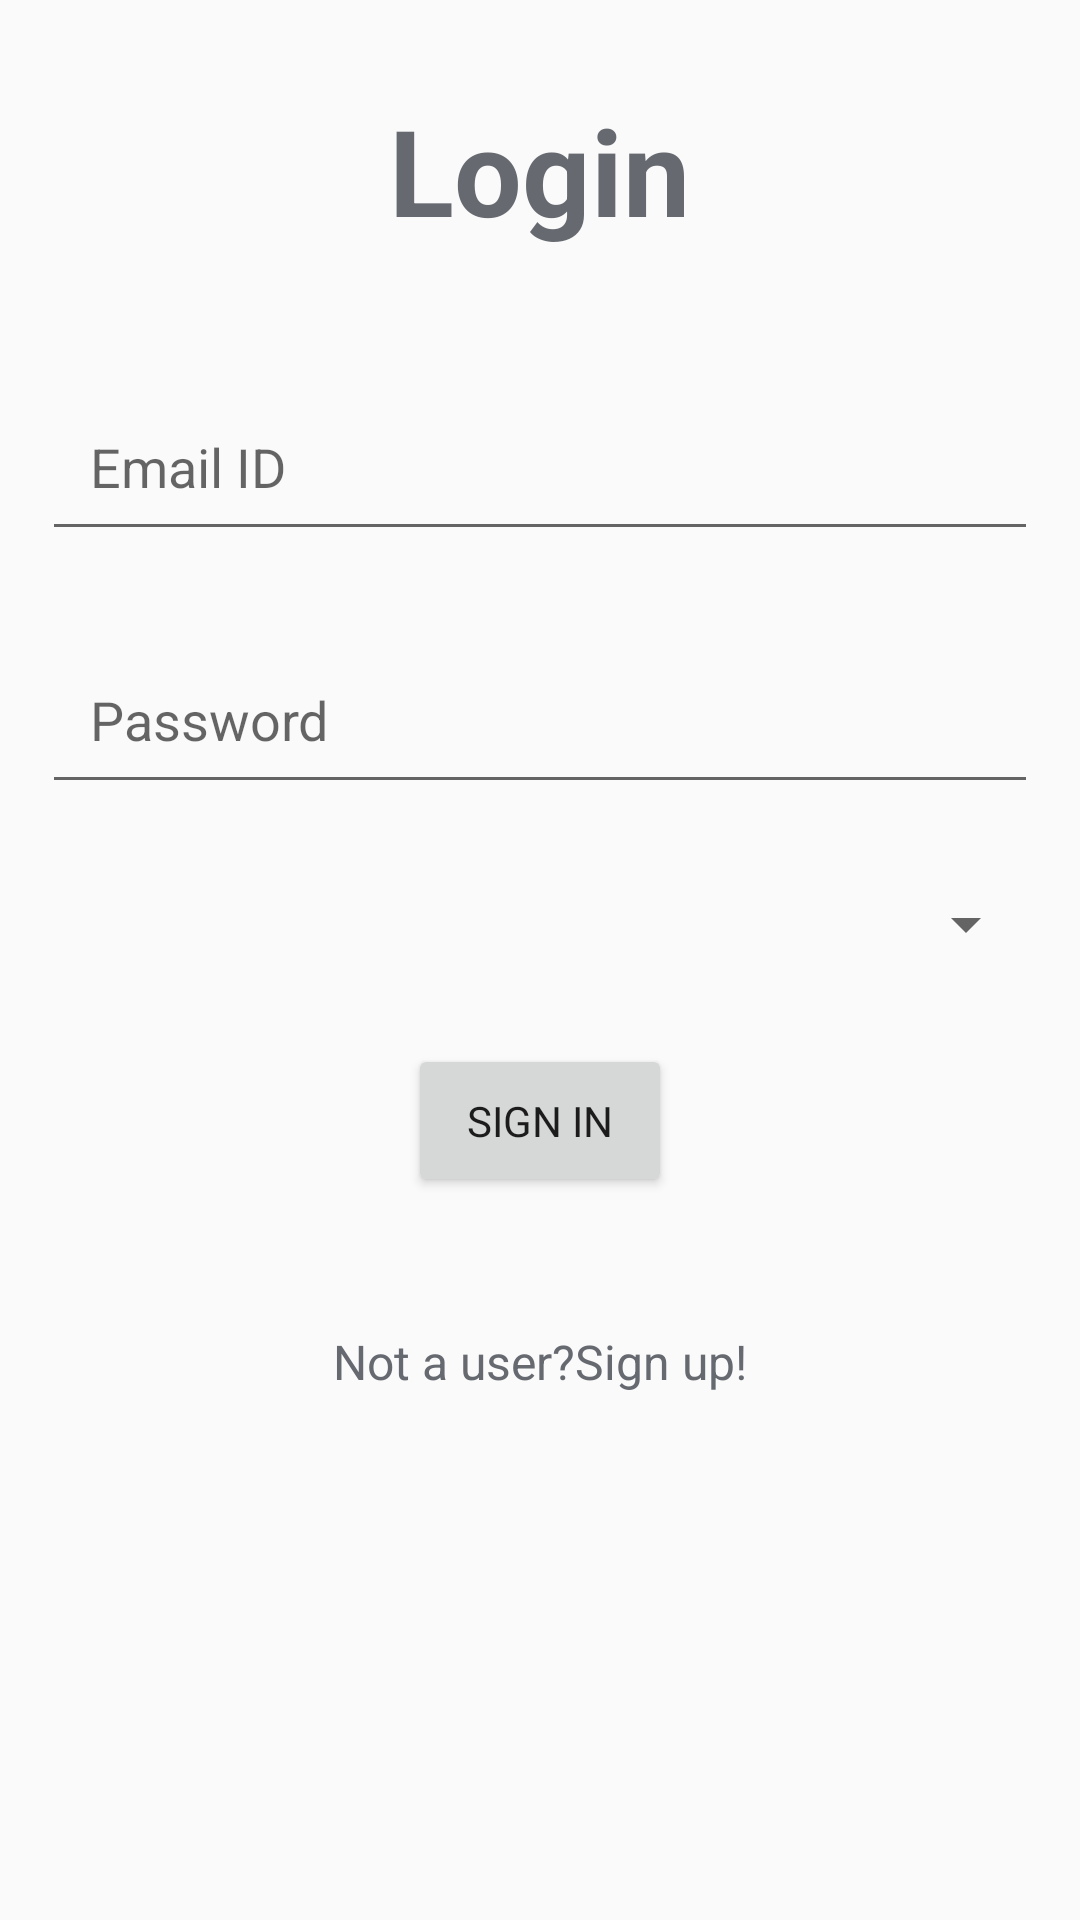

Reconstruct the res/layout file that produces this screen, plus the resources it refers to.
<!-- AndroidManifest.xml: application theme AppTheme -->
<!-- res/layout/login_activity.xml -->
<?xml version="1.0" encoding="utf-8"?>

<LinearLayout xmlns:android="http://schemas.android.com/apk/res/android"
    android:layout_width="match_parent"
    android:layout_height="match_parent"
    android:orientation="vertical">

    <TextView
        android:layout_width="wrap_content"
        android:layout_height="wrap_content"
        android:layout_gravity="center_horizontal"
        android:layout_margin="14dp"
        android:padding="16dp"
        android:text="Login"
        android:textColor="#666a70"
        android:textSize="40sp"
        android:textStyle="bold" />

    <EditText
        android:id="@+id/user_id"
        android:layout_width="match_parent"
        android:layout_height="wrap_content"
        android:layout_margin="14dp"
        android:hint="Email ID"
        android:inputType="textEmailAddress"
        android:padding="16dp" />

    <EditText
        android:id="@+id/password_login_id"
        android:layout_width="match_parent"
        android:layout_height="wrap_content"
        android:layout_margin="14dp"
        android:hint="Password"
        android:inputType="textPassword"
        android:padding="16dp" />

    <Spinner
        android:layout_width="match_parent"
        android:layout_height="wrap_content"
        android:id="@+id/user_type"
        android:layout_margin="14dp"
        android:padding="10dp"></Spinner>

    <Button
        android:id="@+id/signin_id"
        android:layout_width="wrap_content"
        android:layout_height="wrap_content"
        android:layout_gravity="center"
        android:layout_margin="14dp"
        android:padding="16dp"
        android:text="Sign In" />

    <TextView
        android:id="@+id/new_id"
        android:layout_width="wrap_content"
        android:layout_height="wrap_content"
        android:layout_gravity="center_horizontal"
        android:layout_margin="14dp"
        android:clickable="true"
        android:padding="16dp"
        android:text="Not a user?Sign up!"
        android:textColor="#666a70"
        android:textSize="16sp" />
</LinearLayout>
<!-- resources referenced by this layout -->
<resources>
  <style name="AppTheme" parent="Theme.AppCompat.Light.DarkActionBar">
          
          <item name="colorPrimary">@color/colorPrimary</item>
          <item name="colorPrimaryDark">@color/colorPrimaryDark</item>
          <item name="colorAccent">@color/colorAccent</item>
          <item name="fontFamily">@font/normal</item>
      </style>
  <color name="colorPrimary">#3577e0</color>
  <color name="colorPrimaryDark">#0d5bd8</color>
  <color name="colorAccent">#000</color>
</resources>
